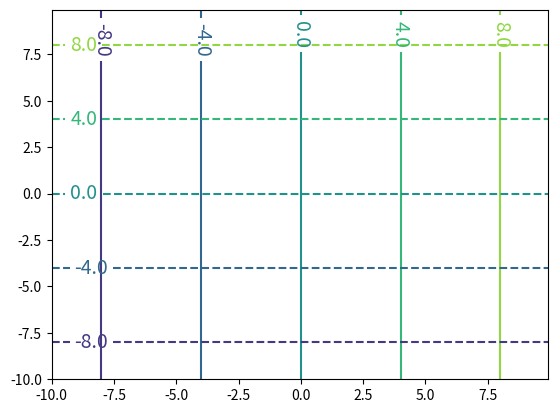

Here is the Python script that generated this plot:
"""
複素数の実部と虚部の等高線を描写
"""
import numpy as np
import matplotlib.pyplot as plt

def plot_contour(x, y, f):
    cont = plt.contour(x, y, f.real, 5, linestyles='solid')
    cont.clabel(fmt='%1.1f', fontsize=14)
    cont = plt.contour(x, y, f.imag, 5, linestyles='dashed')
    cont.clabel(fmt='%1.1f', fontsize=14)
    plt.show()

if __name__ == '__main__':
    x0, x1, dx = -10, 10, 0.1
    y0, y1, dy = -10, 10, 0.1

    x = np.arange(x0, x1, dx)
    y = np.arange(y0, y1, dy)
    x, y = np.meshgrid(x, y)
    c = x+y*1j
    # change below
    f = c**1
    # change above
    plot_contour(x, y, f)
